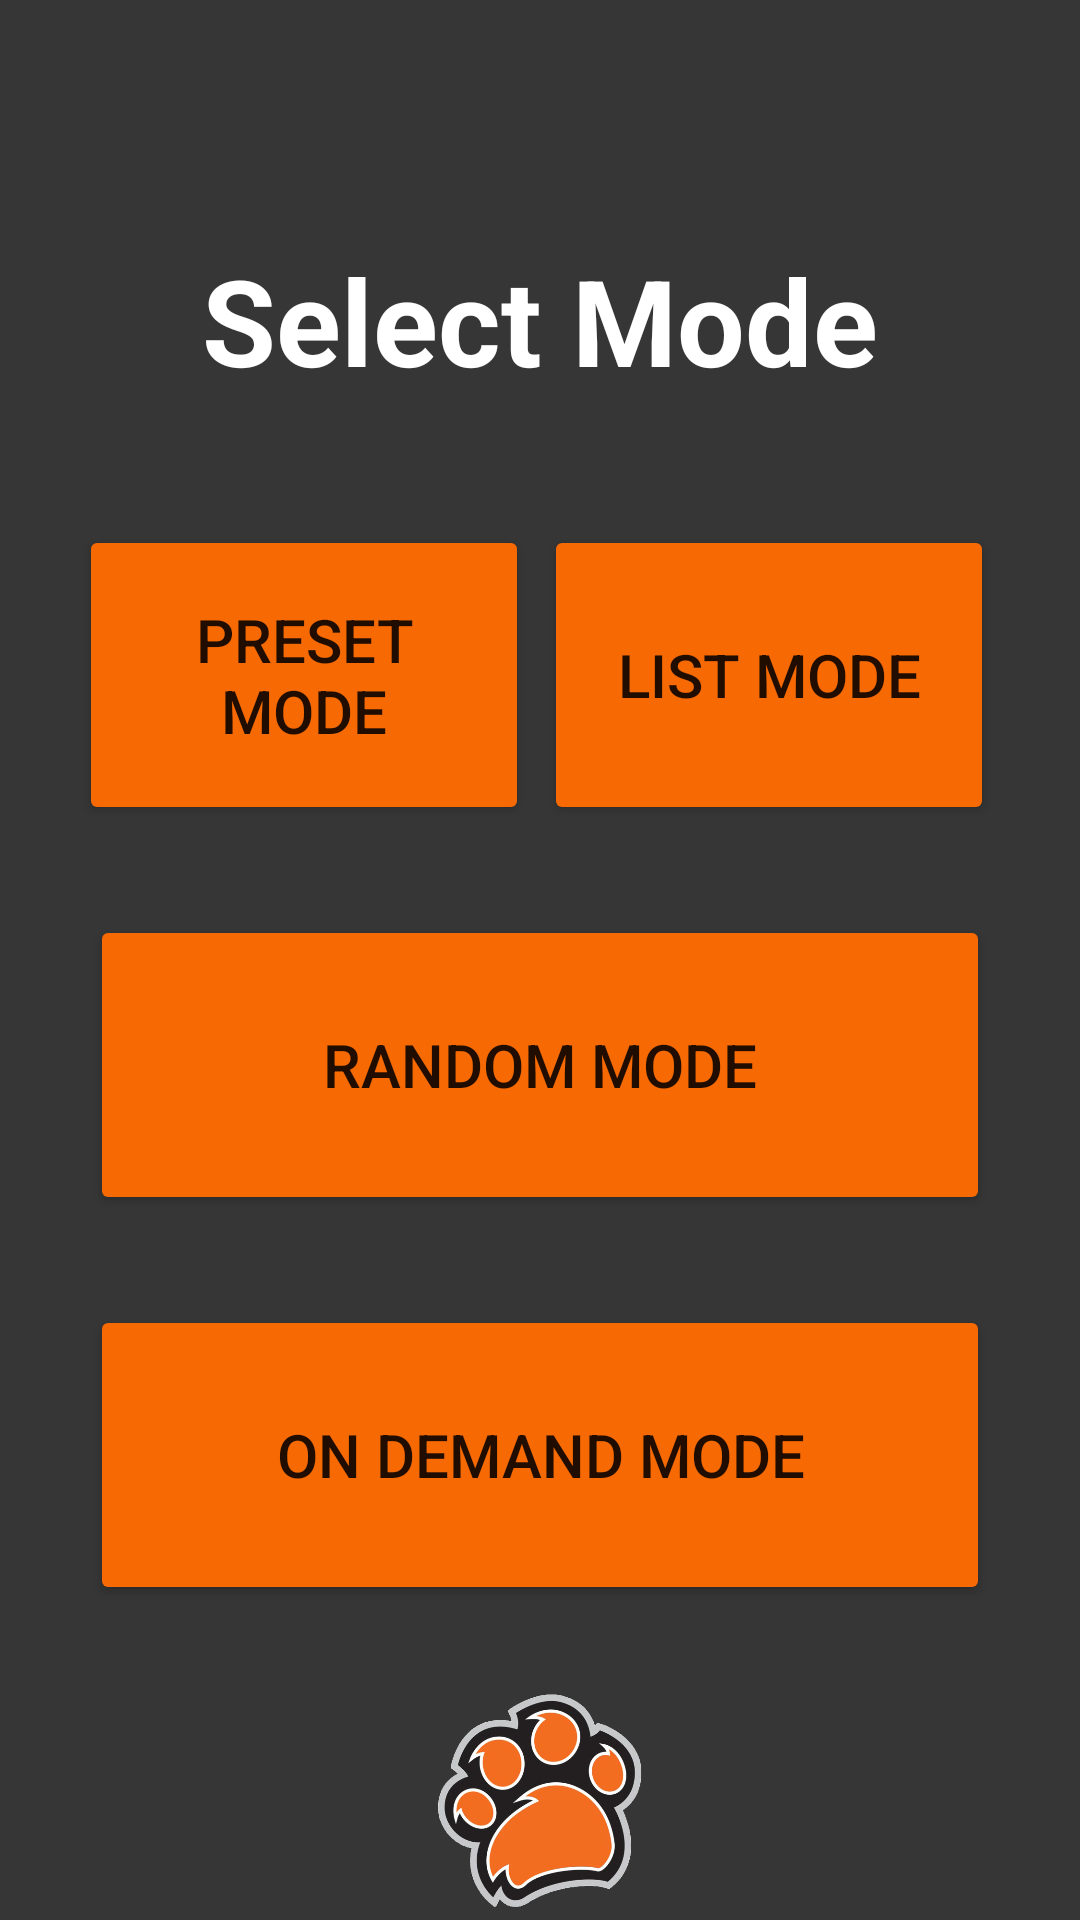

Write the Android layout XML for this screen, with the resource values it uses.
<!-- AndroidManifest.xml: application theme Theme.FrontTossRemote -->
<!-- res/layout/mode_select.xml -->
<?xml version="1.0" encoding="utf-8"?>
<RelativeLayout xmlns:android="http://schemas.android.com/apk/res/android"
    xmlns:app="http://schemas.android.com/apk/res-auto"
    xmlns:tools="http://schemas.android.com/tools"
    android:layout_width="match_parent"
    android:layout_height="match_parent"
    android:background="@drawable/app_background"
    tools:context=".mode_select">

    <TextView
        android:layout_width="match_parent"
        android:layout_height="wrap_content"
        android:layout_marginTop="80dp"
        android:gravity="center"
        android:text="@string/SelectMode"
        android:textColor="@color/white"
        android:textSize="40sp"
        android:textStyle="bold"
        android:typeface="sans"
        android:id="@+id/title"/>

    <LinearLayout
        android:layout_width="match_parent"
        android:layout_height="wrap_content"
        android:gravity="center"
        android:layout_marginTop="170dp"
        android:layout_marginLeft="2.5dp"
        android:orientation="horizontal">

        <Button
            android:id="@+id/Preset"
            android:layout_width="150dp"
            android:layout_height="100dp"
            android:backgroundTint="#F76902"
            android:text="@string/PresetMode"
            android:textSize="20sp" />

        <Button
            android:id="@+id/List"
            android:layout_width="150dp"
            android:layout_height="100dp"
            android:layout_margin="5dp"
            android:backgroundTint="#F76902"
            android:text="@string/ListMode"
            android:textSize="20sp" />
    </LinearLayout>

    <LinearLayout
        android:layout_width="match_parent"
        android:layout_height="wrap_content"
        android:layout_centerVertical="true"
        android:gravity="center"
        android:orientation="vertical">

        <Button
            android:id="@+id/Random"
            android:layout_width="300dp"
            android:layout_height="100dp"
            android:layout_marginTop="200dp"
            android:backgroundTint="#F76902"
            android:text="@string/RandomMode"
            android:textSize="20sp" />

        <Button
            android:id="@+id/OnDemand"
            android:layout_width="300dp"
            android:layout_height="100dp"
            android:layout_marginTop="30dp"
            android:backgroundTint="#F76902"
            android:text="@string/OnDemandMode"
            android:textSize="20sp" />
    </LinearLayout>

    <ImageView
        android:contentDescription="@string/PawImage"
        android:layout_width="match_parent"
        android:layout_height="80dp"
        android:layout_alignParentBottom="true"
        android:src="@drawable/app_spirit_paw"/>

</RelativeLayout>
<!-- resources referenced by this layout -->
<resources>
  <color name="white">#FFFFFFFF</color>
  <!-- drawable app_background: png bitmap (drawable-v24, 21793 bytes) -->
  <!-- drawable app_spirit_paw: png bitmap (drawable-v24, 138772 bytes) -->
  <string name="ListMode">List Mode</string>
  <string name="OnDemandMode">On Demand Mode</string>
  <string name="PawImage">RIT paw image</string>
  <string name="PresetMode">Preset Mode</string>
  <string name="RandomMode">Random Mode</string>
  <string name="SelectMode">Select Mode</string>
  <style name="Theme.FrontTossRemote" parent="Theme.MaterialComponents.DayNight.DarkActionBar">
          
          <item name="colorPrimary">@color/purple_500</item>
          <item name="colorPrimaryVariant">@color/purple_700</item>
          <item name="colorOnPrimary">@color/white</item>
          
          <item name="colorSecondary">@color/teal_200</item>
          <item name="colorSecondaryVariant">@color/teal_700</item>
          <item name="colorOnSecondary">@color/black</item>
          
          <item name="android:statusBarColor">@color/purple_200</item>
          
      </style>
  <color name="purple_500">#FFF76902</color>
  <color name="purple_700">#FFF76902</color>
  <color name="teal_200">#FF000000</color>
  <color name="teal_700">#FF000000</color>
  <color name="black">#FF000000</color>
  <color name="purple_200">#FFBD4F00</color>
</resources>
